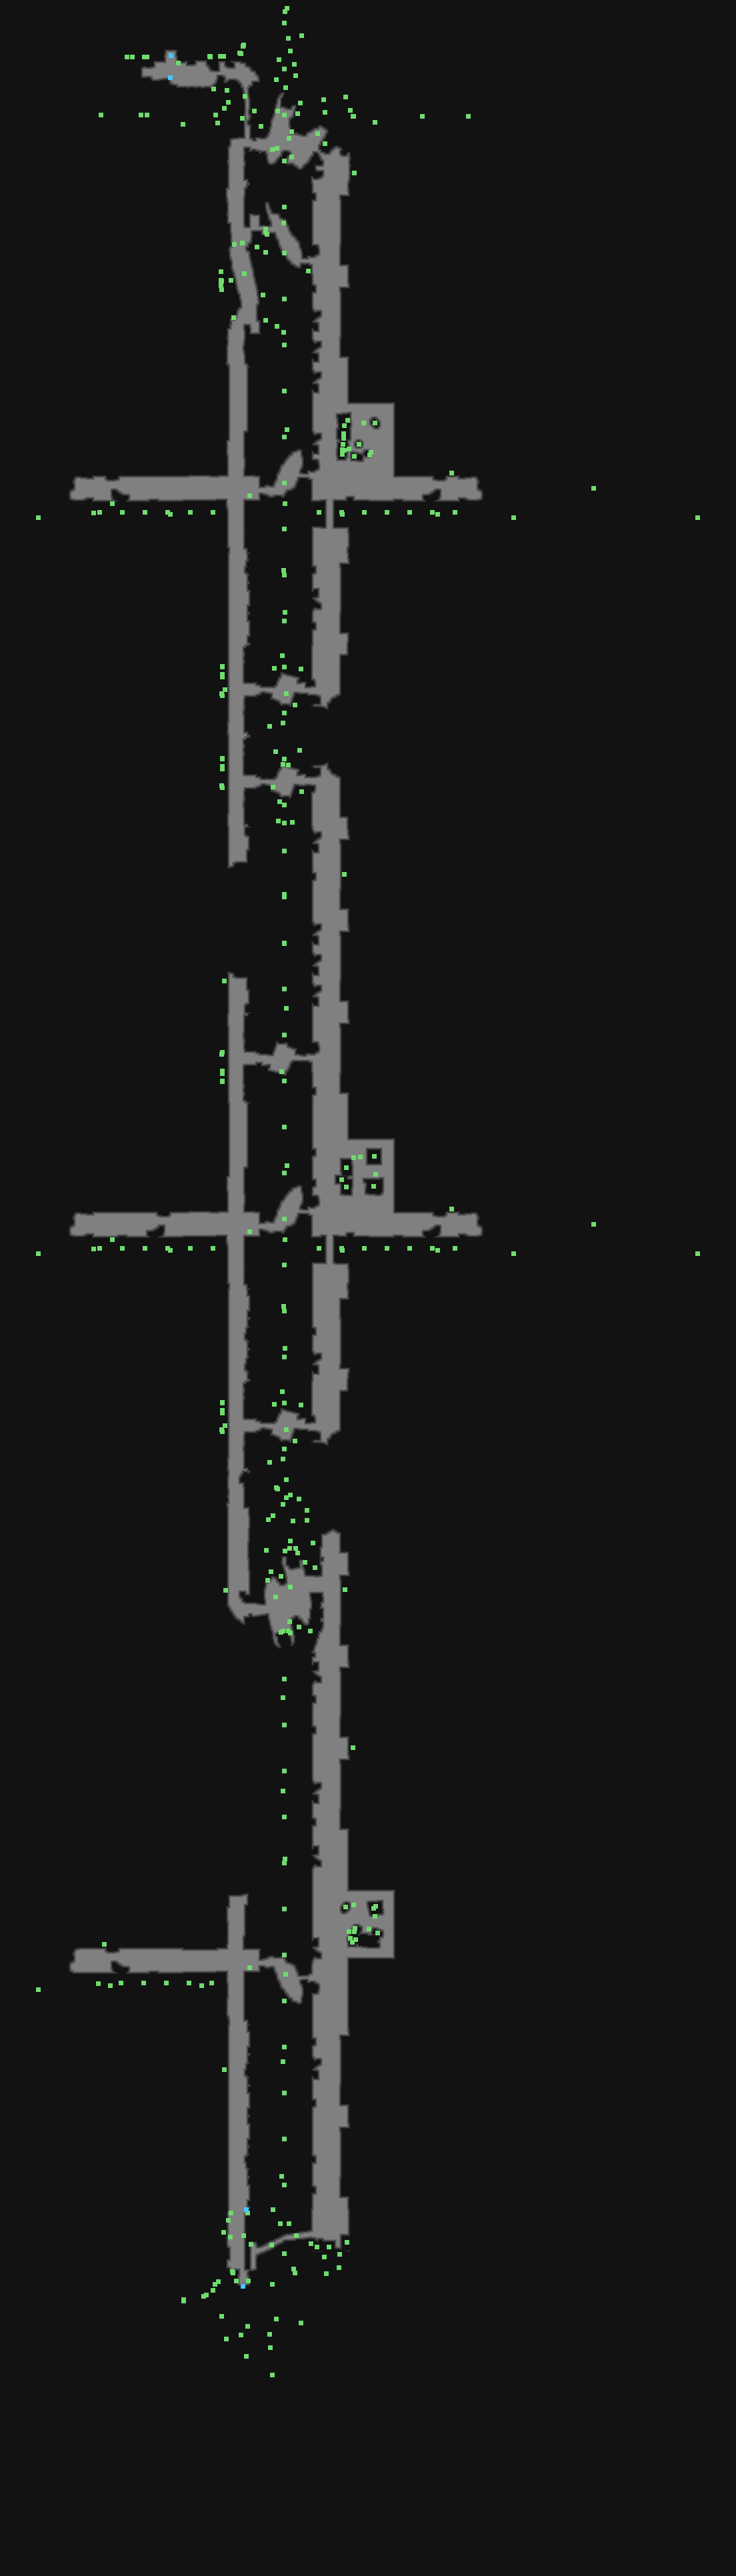

The table this chart was drawn from, first rows:
type	X	Y	rotation	z	height_step	origin	src	who
Metadata/Critters/Swallow/NestLoops/FlyR…	315	84	3.929	-289.4	37	tile	aqueduct_hub_v01_01.tdt	client
Metadata/Critters/Swallow/NestLoops/FlyR…	330	84	4.569	-308.2	39	tile	aqueduct_hub_v01_01.tdt	client
Metadata/Critters/Swallow/NestLoops/FlyR…	314	84	4.154	-243.6	31	tile	aqueduct_hub_v01_01.tdt	client
Metadata/Critters/Swallow/NestLoops/FlyR…	315	85	4.292	-169.7	21	tile	aqueduct_hub_v01_01.tdt	client
Metadata/Critters/Swallow/NestLoops/FlyR…	335	84	4.81	-299.2	38	tile	aqueduct_hub_v01_01.tdt	client
Metadata/Critters/Swallow/NestLoops/FlyR…	359	79	4.261	147.8	-18	tile	aqueduct_hub_v01_01.tdt	client
Metadata/Critters/Swallow/NestLoops/FlyR…	361	80	3.709	80.84	-10	tile	aqueduct_hub_v01_01.tdt	client
Metadata/Critters/Swallow/NestLoops/FlyR…	364	69	3.709	123.8	-15	tile	aqueduct_hub_v01_01.tdt	client
Metadata/Critters/Swallow/NestLoops/FlyR…	365	67	4.3	77.84	-9	tile	aqueduct_hub_v01_01.tdt	client
Metadata/Critters/Swallow/NestLoops/FlyR…	216	85	4.712	-299.9	38	tile	aqueduct_arch_entrance_v01_01.tdt	client
Metadata/Critters/Swallow/NestLoops/FlyR…	198	85	4.712	-330.1	42	tile	aqueduct_arch_entrance_v01_01.tdt	client
Metadata/Critters/Swallow/NestLoops/FlyR…	190	85	4.583	-324.7	41	tile	aqueduct_arch_entrance_v01_01.tdt	client
Metadata/Critters/Swallow/NestLoops/FlyR…	220	85	4.766	-305.4	39	tile	aqueduct_arch_entrance_v01_01.tdt	client
Metadata/MiscellaneousObjects/Waypoint	256	83	4.712	-358.9	45	tile	aqueduct_arch_entrance_v01_01.tdt	server
Metadata/Effects/Environment/waypoint/ne…	267	94	4.712	-343.8	44	tile	aqueduct_arch_entrance_v01_01.tdt	client
Metadata/Critters/Swallow/NestLoops/FlyR…	331	407	0.8015	-354.1	45	tile	aqueduct_pullover_v01_01.tdt	client
Metadata/Critters/Swallow/NestLoops/FlyR…	331	420	5.996	-285.8	36	tile	aqueduct_pullover_v01_01.tdt	client
Metadata/Critters/Swallow/NestLoops/FlyR…	332	421	5.895	-315.8	40	tile	aqueduct_pullover_v01_01.tdt	client
Metadata/Critters/Swallow/NestLoops/FlyR…	331	424	0.0773	-325.8	41	tile	aqueduct_pullover_v01_01.tdt	client
Metadata/Critters/Swallow/NestLoops/FlyR…	331	428	0.0773	-315.8	40	tile	aqueduct_pullover_v01_01.tdt	client
Metadata/Critters/Swallow/NestLoops/FlyR…	332	434	5.82	-325.8	41	tile	aqueduct_pullover_v01_01.tdt	client
Metadata/MiscellaneousObjects/DoodadNoBl…	57	776	4.712	743.1	-95	tile	aqueduct_arch_broken_v01_01.tdt	client
Metadata/MiscellaneousObjects/DoodadNoBl…	770	776	1.571	743.1	-95	tile	aqueduct_arch_broken_v01_01.tdt	client
Metadata/MiscellaneousObjects/DoodadNoBl…	1046	776	1.571	743.1	-95	tile	aqueduct_arch_broken_v01_01.tdt	client
Metadata/Critters/Swallow/NestLoops/FlyR…	333	1043	3.115	-93.87	12	tile	aqueduct_stairs_v01_01.tdt	client
Metadata/Critters/Swallow/NestLoops/FlyR…	332	1040	3.038	-79.87	10	tile	aqueduct_stairs_v01_01.tdt	client
Metadata/Critters/Swallow/NestLoops/FlyR…	333	1015	3.038	-194.9	24	tile	aqueduct_stairs_v01_01.tdt	client
Metadata/Critters/Swallow/NestLoops/FlyR…	333	1011	3.246	-175.1	22	tile	aqueduct_stairs_v01_01.tdt	client
Metadata/Critters/Swallow/NestLoops/FlyR…	333	999	2.643	-74.7	9	tile	aqueduct_stairs_v01_01.tdt	client
Metadata/Critters/Swallow/NestLoops/FlyR…	333	1000	2.668	-109.7	14	tile	aqueduct_stairs_v01_01.tdt	client
Metadata/Critters/Swallow/NestLoops/FlyR…	333	1181	3.115	-93.87	12	tile	aqueduct_stairs_v01_01.tdt	client
Metadata/Critters/Swallow/NestLoops/FlyR…	332	1178	3.038	-79.87	10	tile	aqueduct_stairs_v01_01.tdt	client
Metadata/Critters/Swallow/NestLoops/FlyR…	333	1153	3.038	-194.9	24	tile	aqueduct_stairs_v01_01.tdt	client
Metadata/Critters/Swallow/NestLoops/FlyR…	333	1149	3.246	-175.1	22	tile	aqueduct_stairs_v01_01.tdt	client
Metadata/Critters/Swallow/NestLoops/FlyR…	333	1137	2.643	-74.7	9	tile	aqueduct_stairs_v01_01.tdt	client
Metadata/Critters/Swallow/NestLoops/FlyR…	333	1138	2.668	-109.7	14	tile	aqueduct_stairs_v01_01.tdt	client
Metadata/Critters/Swallow/NestLoops/FlyR…	333	1578	0.0264	-93.87	12	tile	aqueduct_stairs_v01_01.tdt	client
Metadata/Critters/Swallow/NestLoops/FlyR…	332	1581	0.1033	-79.87	10	tile	aqueduct_stairs_v01_01.tdt	client
Metadata/Critters/Swallow/NestLoops/FlyR…	333	1606	0.1033	-194.9	24	tile	aqueduct_stairs_v01_01.tdt	client
Metadata/Critters/Swallow/NestLoops/FlyR…	333	1610	6.179	-175.1	22	tile	aqueduct_stairs_v01_01.tdt	client
Metadata/Critters/Swallow/NestLoops/FlyR…	333	1622	0.4989	-74.7	9	tile	aqueduct_stairs_v01_01.tdt	client
Metadata/Critters/Swallow/NestLoops/FlyR…	333	1621	0.4737	-109.7	14	tile	aqueduct_stairs_v01_01.tdt	client
Metadata/MiscellaneousObjects/DoodadNoBl…	57	1880	4.712	743.1	-95	tile	aqueduct_arch_broken_v01_01.tdt	client
Metadata/MiscellaneousObjects/DoodadNoBl…	770	1880	1.571	743.1	-95	tile	aqueduct_arch_broken_v01_01.tdt	client
Metadata/MiscellaneousObjects/DoodadNoBl…	1046	1880	1.571	743.1	-95	tile	aqueduct_arch_broken_v01_01.tdt	client
Metadata/Critters/Swallow/NestLoops/FlyR…	333	2147	3.115	-93.87	12	tile	aqueduct_stairs_v01_01.tdt	client
Metadata/Critters/Swallow/NestLoops/FlyR…	332	2144	3.038	-79.87	10	tile	aqueduct_stairs_v01_01.tdt	client
Metadata/Critters/Swallow/NestLoops/FlyR…	333	2119	3.038	-194.9	24	tile	aqueduct_stairs_v01_01.tdt	client
Metadata/Critters/Swallow/NestLoops/FlyR…	333	2115	3.246	-175.1	22	tile	aqueduct_stairs_v01_01.tdt	client
Metadata/Critters/Swallow/NestLoops/FlyR…	333	2103	2.643	-74.7	9	tile	aqueduct_stairs_v01_01.tdt	client
Metadata/Critters/Swallow/NestLoops/FlyR…	333	2104	2.668	-109.7	14	tile	aqueduct_stairs_v01_01.tdt	client
Metadata/MiscellaneousObjects/Doodad	414	2231	0.0000	-459.7	58	tile	aqueduct_waterwheel_v01_01.tdt	client
Metadata/MiscellaneousObjects/Doodad	399	2325	0.0000	-396.5	50	tile	aqueduct_waterwheel_v01_01.tdt	client
Metadata/MiscellaneousObjects/DoodadNoBl…	57	2984	4.712	743.1	-95	tile	aqueduct_arch_broken_v01_02.tdt	client
Metadata/MiscellaneousObjects/AreaTransi…	364	3429	4.712	-550.3	70	tile	mountiantown_connection.tdt	server
Metadata/MiscellaneousObjects/Doodad	275	3451	4.712	65.04	-8	tile	mountiantown_connection.tdt	client
Metadata/MiscellaneousObjects/Doodad	361	3502	4.712	-250.7	32	tile	mountiantown_connection.tdt	client
Metadata/MiscellaneousObjects/Doodad	275	3449	4.712	-493.2	63	tile	mountiantown_connection.tdt	client
Metadata/MiscellaneousObjects/Doodad	322	3426	4.712	125	-16	tile	mountiantown_connection.tdt	client
Metadata/MiscellaneousObjects/Doodad	332	3474	4.712	-610.4	78	tile	mountiantown_connection.tdt	client
... 315 more rows
